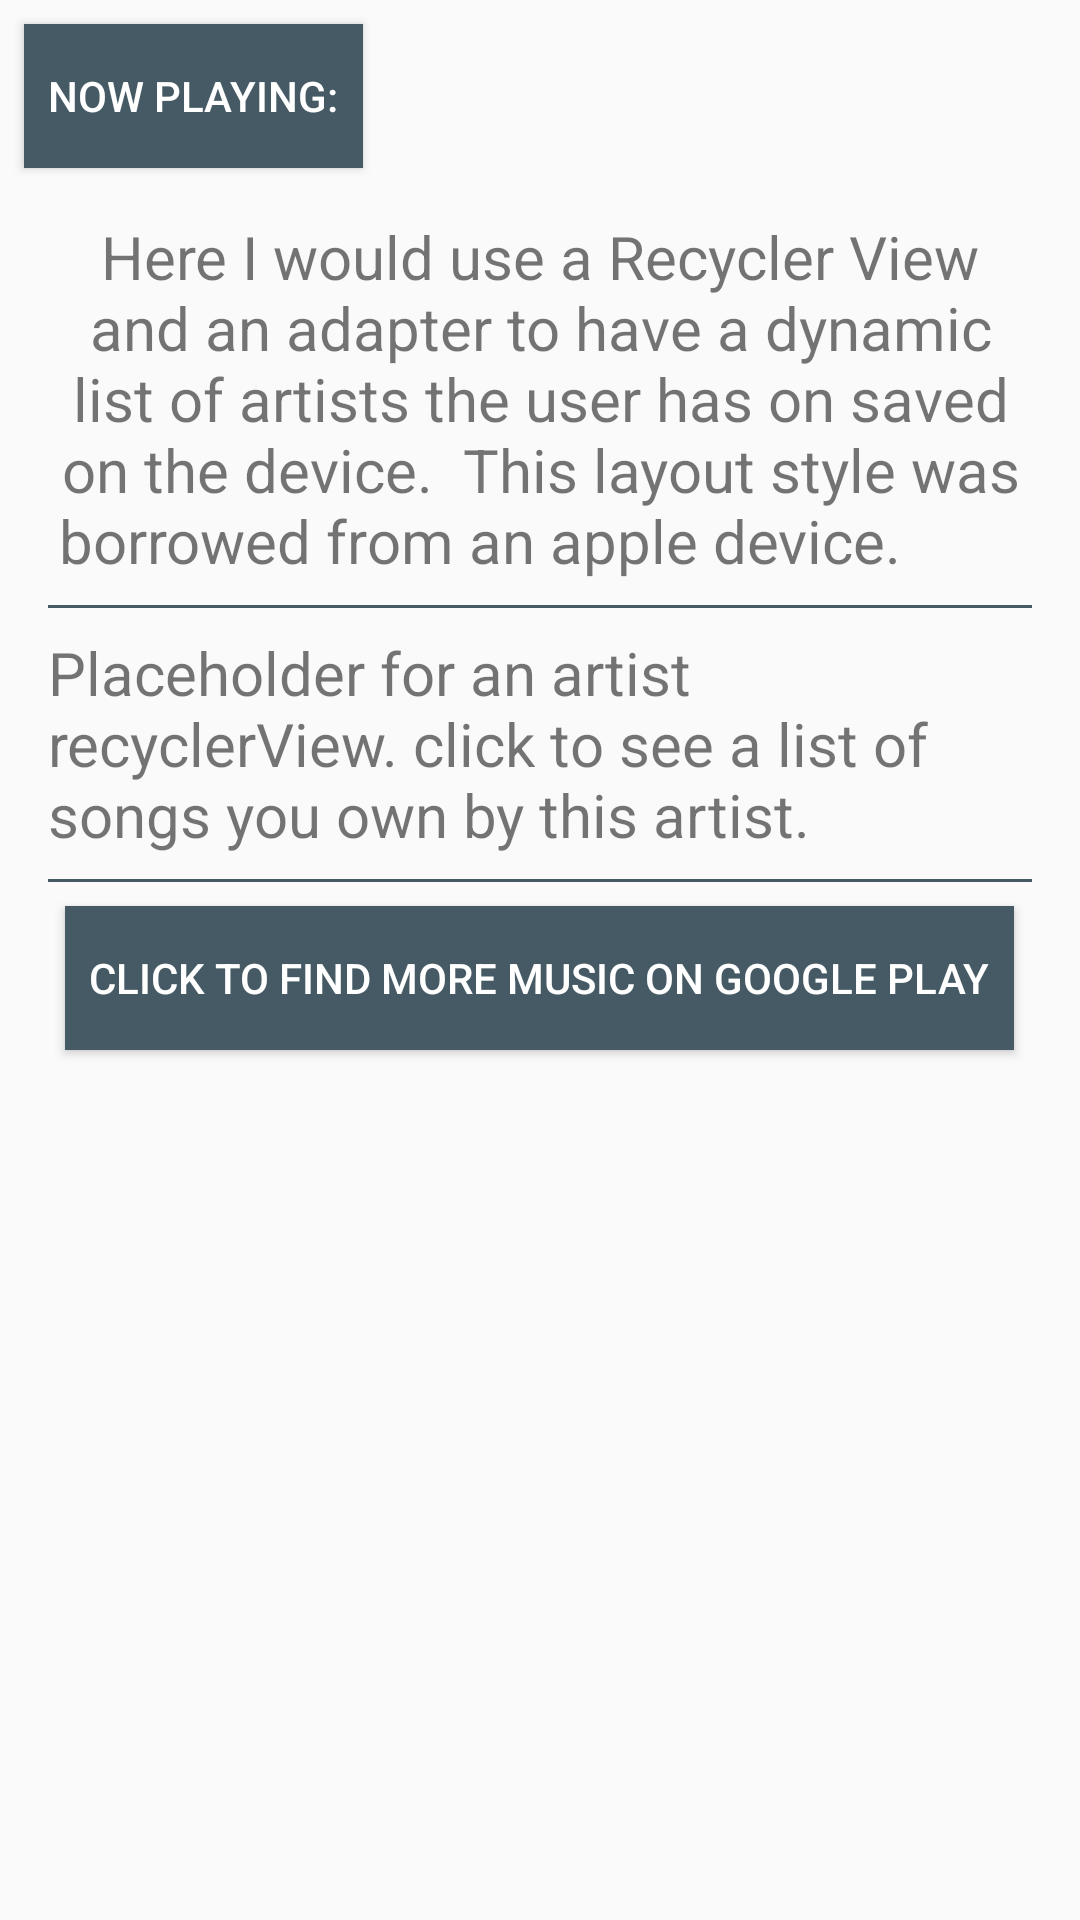

This screen was rendered from an Android layout file. Write that file and the resources it references.
<!-- AndroidManifest.xml: application theme AppTheme -->
<!-- res/layout/activity_main.xml -->
<?xml version="1.0" encoding="utf-8"?>
<LinearLayout xmlns:android="http://schemas.android.com/apk/res/android"
    xmlns:tools="http://schemas.android.com/tools"
    android:orientation="vertical"
    android:layout_width="match_parent"
    android:layout_height="match_parent"
    tools:context="com.example.android.musicalstructure.MainActivity">

    <LinearLayout
        android:layout_width="match_parent"
        android:layout_height="wrap_content"
        android:orientation="horizontal">

        <Button
            android:id="@+id/now_playing_button"
            style="@style/button_style"
            android:text="@string/now_playing"/>
    </LinearLayout>

    <TextView
        android:layout_width="match_parent"
        android:layout_height="wrap_content"
        android:gravity="center"
        android:padding="8dp"
        android:textSize="20sp"
        android:text="Here I would use a Recycler View and an adapter to have a dynamic list of artists the user has on saved on the device.  This layout style was borrowed from an apple device.
       "/>

    <View
        style="@style/view_style"
        />

    <TextView
        android:id="@+id/song_recycler_view"
        android:layout_width="match_parent"
        android:layout_height="wrap_content"
        android:layout_marginLeft="16dp"
        android:layout_marginRight="16dp"
        android:layout_marginTop="8dp"
        android:layout_marginBottom="8dp"
        android:textSize="20sp"
        android:text="Placeholder for an artist recyclerView. click to see a list of songs you own by this artist."/>

    <View
        style="@style/view_style"/>

    <Button
        android:id="@+id/google_play_button"
        android:layout_gravity="center"
        style="@style/button_style"
        android:layout_width="wrap_content"
        android:layout_height="wrap_content"
        android:text="@string/google_play_button"/>
</LinearLayout>
<!-- resources referenced by this layout -->
<resources>
  <string name="google_play_button">Click to find more music on Google Play</string>
  <string name="now_playing">Now Playing:</string>
  <style name="button_style">
          <item name="android:background">@color/dark_blue_grey</item>
          <item name="android:textColor">@color/white</item>
          <item name="android:layout_width">wrap_content</item>
          <item name="android:layout_height">wrap_content</item>
          <item name="android:paddingLeft">8dp</item>
          <item name="android:paddingRight">8dp</item>
          <item name="android:layout_margin">8dp</item>
      </style>
  <style name="view_style">
          <item name="android:layout_height">1dp</item>
          <item name="android:layout_width">match_parent</item>
          <item name="android:layout_marginLeft">16dp</item>
          <item name="android:layout_marginRight">16dp</item>
          <item name="android:background">@color/dark_blue_grey</item>
      </style>
  <style name="AppTheme" parent="Theme.AppCompat.Light.DarkActionBar">
          
          <item name="colorPrimary">@color/colorPrimary</item>
          <item name="colorPrimaryDark">@color/colorPrimaryDark</item>
          <item name="colorAccent">@color/colorAccent</item>
      </style>
  <color name="dark_blue_grey">#455A64</color>
  <color name="white">#FFFFFF</color>
  <color name="colorPrimary">#3F51B5</color>
  <color name="colorPrimaryDark">#303F9F</color>
  <color name="colorAccent">#FF4081</color>
</resources>
